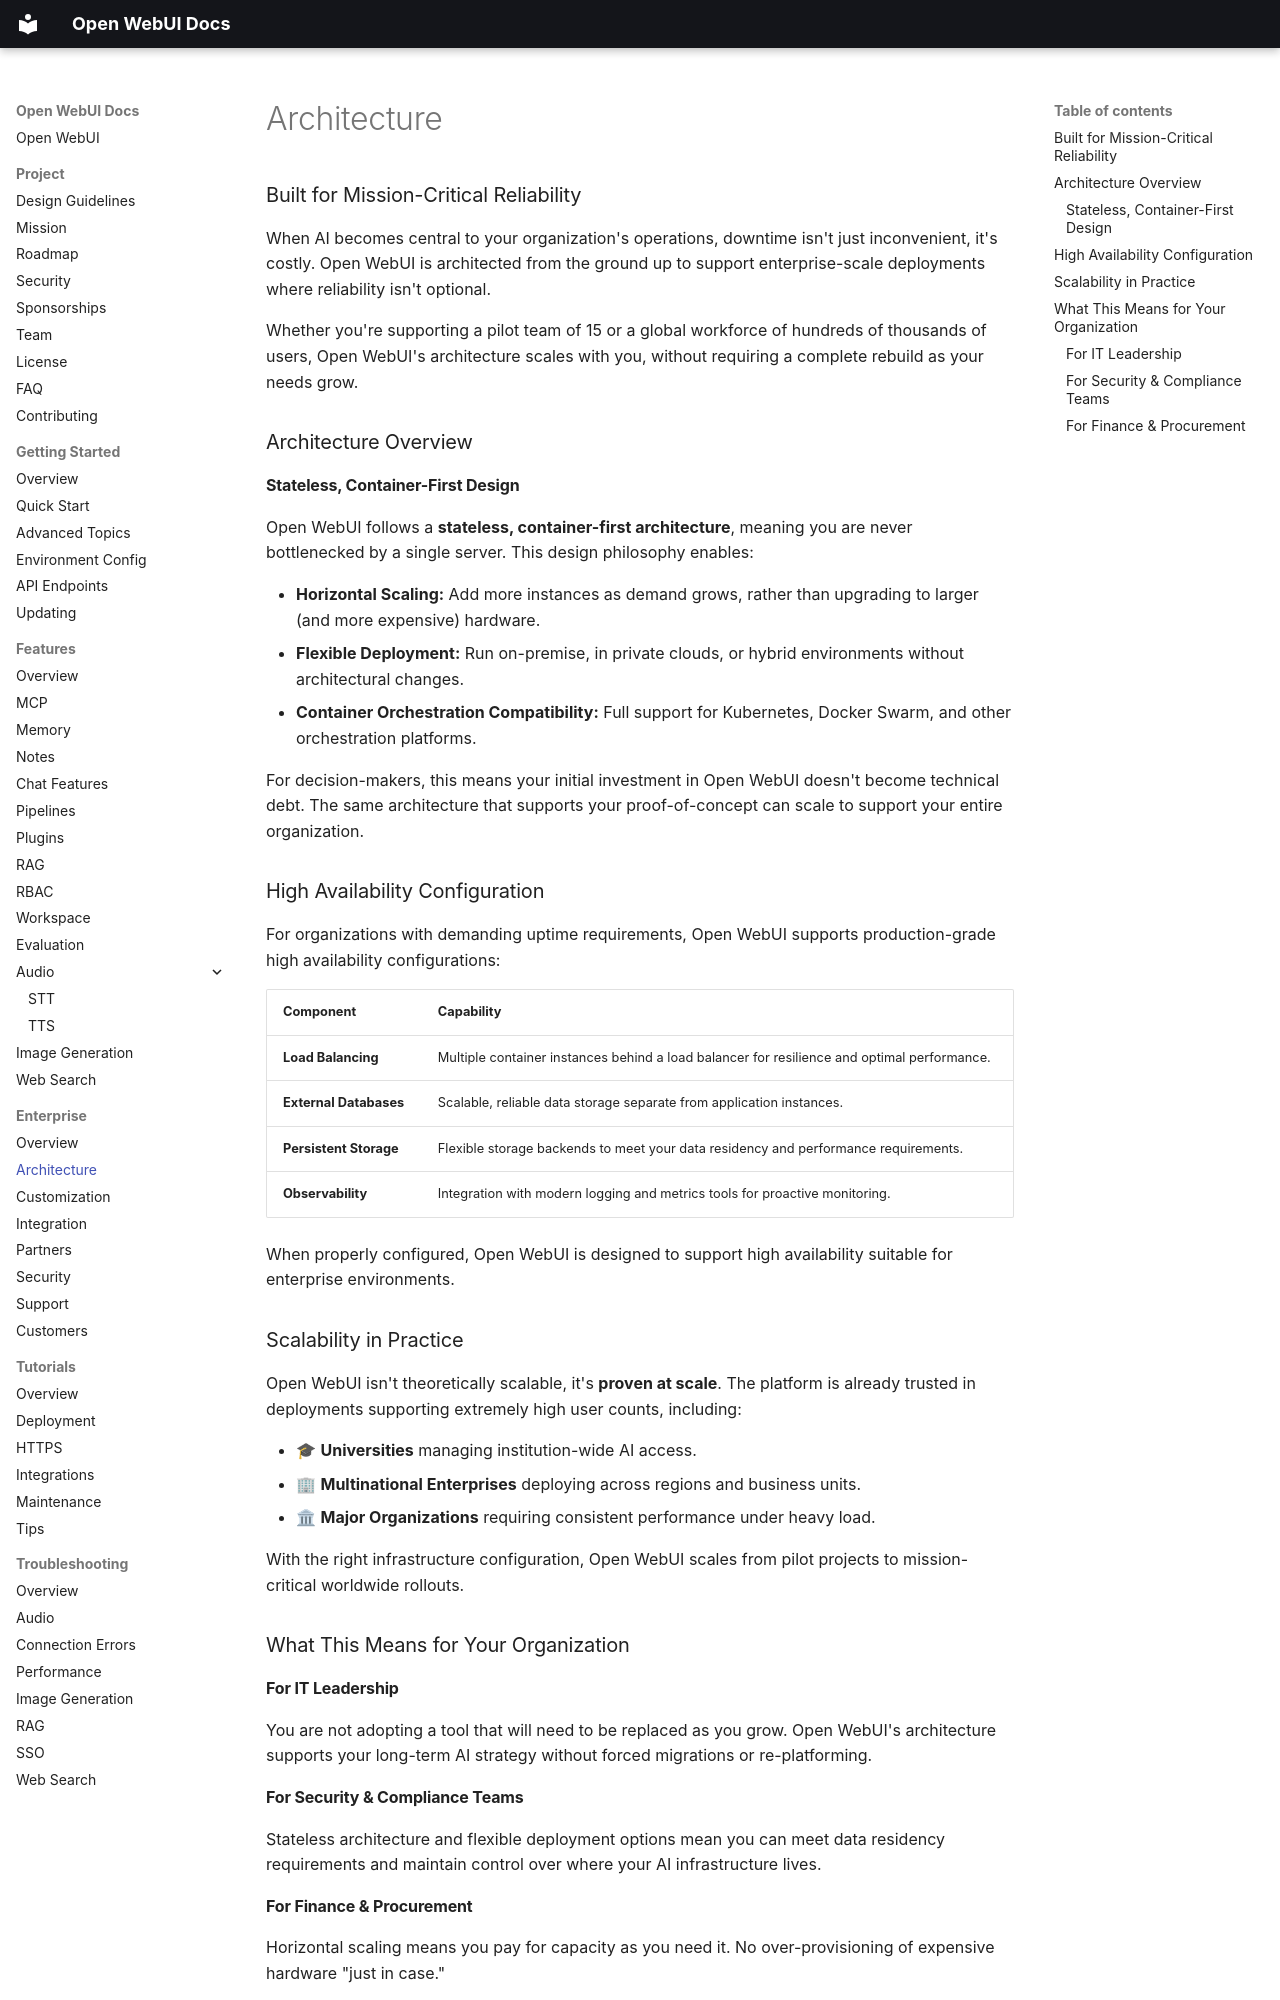

repository: AlexeyGrishin01/openwebui-docs · page: enterprise/architecture/index.html · generator: mkdocs

### Built for Mission-Critical Reliability

When AI becomes central to your organization's operations, downtime isn't just inconvenient, it's costly. Open WebUI is architected from the ground up to support enterprise-scale deployments where reliability isn't optional.

Whether you're supporting a pilot team of 15 or a global workforce of hundreds of thousands of users, Open WebUI's architecture scales with you, without requiring a complete rebuild as your needs grow.

### Architecture Overview

#### Stateless, Container-First Design

Open WebUI follows a **stateless, container-first architecture**, meaning you are never bottlenecked by a single server. This design philosophy enables:

* **Horizontal Scaling:** Add more instances as demand grows, rather than upgrading to larger (and more expensive) hardware.
* **Flexible Deployment:** Run on-premise, in private clouds, or hybrid environments without architectural changes.
* **Container Orchestration Compatibility:** Full support for Kubernetes, Docker Swarm, and other orchestration platforms.

For decision-makers, this means your initial investment in Open WebUI doesn't become technical debt. The same architecture that supports your proof-of-concept can scale to support your entire organization.

### High Availability Configuration

For organizations with demanding uptime requirements, Open WebUI supports production-grade high availability configurations:

| Component | Capability |
| :--- | :--- |
| **Load Balancing** | Multiple container instances behind a load balancer for resilience and optimal performance. |
| **External Databases** | Scalable, reliable data storage separate from application instances. |
| **Persistent Storage** | Flexible storage backends to meet your data residency and performance requirements. |
| **Observability** | Integration with modern logging and metrics tools for proactive monitoring. |

When properly configured, Open WebUI is designed to support high availability suitable for enterprise environments.

### Scalability in Practice

Open WebUI isn't theoretically scalable, it's **proven at scale**. The platform is already trusted in deployments supporting extremely high user counts, including:

* 🎓 **Universities** managing institution-wide AI access.
* 🏢 **Multinational Enterprises** deploying across regions and business units.
* 🏛 **Major Organizations** requiring consistent performance under heavy load.

With the right infrastructure configuration, Open WebUI scales from pilot projects to mission-critical worldwide rollouts.

### What This Means for Your Organization

#### For IT Leadership

You are not adopting a tool that will need to be replaced as you grow. Open WebUI's architecture supports your long-term AI strategy without forced migrations or re-platforming.

#### For Security & Compliance Teams

Stateless architecture and flexible deployment options mean you can meet data residency requirements and maintain control over where your AI infrastructure lives.
